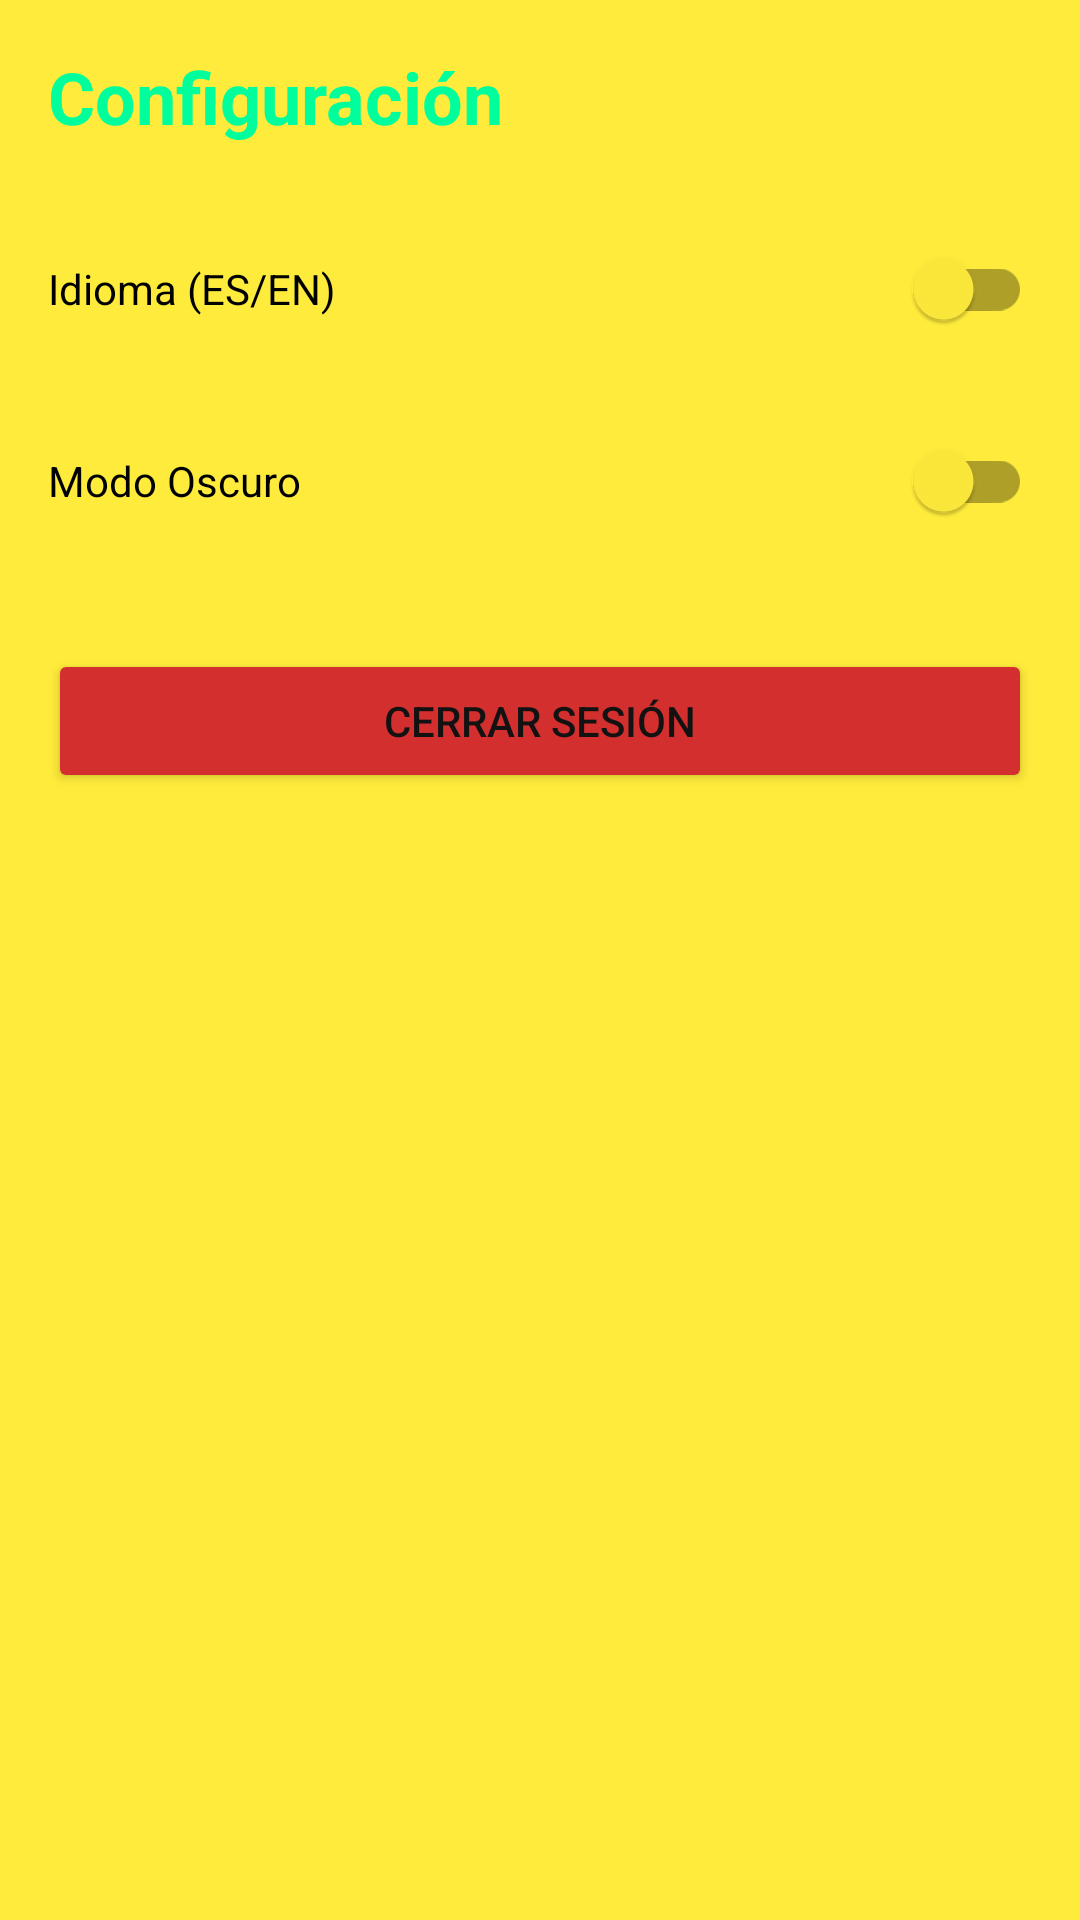

This screen was rendered from an Android layout file. Write that file and the resources it references.
<!-- AndroidManifest.xml: application theme Theme.RickyMortySeguimiento -->
<!-- res/layout/fragment_settings.xml -->
<?xml version="1.0" encoding="utf-8"?>
<LinearLayout xmlns:android="http://schemas.android.com/apk/res/android"
    android:layout_width="match_parent"
    android:layout_height="match_parent"
    android:orientation="vertical"
    android:padding="16dp">
    <TextView
        android:layout_width="wrap_content"
        android:layout_height="wrap_content"
        android:text="@string/settings_screen_title"
        android:textColor="@color/rick_green_neon"
        android:textSize="24sp"
        android:textStyle="bold"
        android:layout_marginBottom="24dp"/>
    <com.google.android.material.switchmaterial.SwitchMaterial
        android:id="@+id/switchLanguage"
        android:layout_width="match_parent"
        android:layout_height="wrap_content"
        android:text="@string/settings_language"
        android:minHeight="48dp"/>
    <com.google.android.material.switchmaterial.SwitchMaterial
        android:id="@+id/switchTheme"
        android:layout_width="match_parent"
        android:layout_height="wrap_content"
        android:text="@string/settings_theme"
        android:layout_marginTop="16dp"
        android:minHeight="48dp"/>
    <Button
        android:id="@+id/btnLogout"
        android:layout_width="match_parent"
        android:layout_height="wrap_content"
        android:text="@string/settings_logout"
        android:backgroundTint="@color/logout_red"
        android:layout_marginTop="32dp"/>

</LinearLayout>
<!-- resources referenced by this layout -->
<resources>
  <color name="logout_red">#D32F2F</color>
  <color name="rick_green_neon">#00FF9C</color>
  <string name="settings_language">Idioma (ES/EN)</string>
  <string name="settings_logout">Cerrar Sesión</string>
  <string name="settings_screen_title">Configuración</string>
  <string name="settings_theme">Modo Oscuro</string>
  <style name="Theme.RickyMortySeguimiento" parent="Theme.MaterialComponents.DayNight.NoActionBar">
  
          <item name="colorPrimary">@color/rick_green_neon</item>
          <item name="colorPrimaryVariant">@color/rick_green_neon</item>
          <item name="colorOnPrimary">@color/rick_blue_dark</item>
  
          <item name="android:windowBackground">@color/rick_yellow</item>
          <item name="colorSurface">@color/rick_yellow</item>
          <item name="android:textColor">@color/light_text</item>
          <item name="android:statusBarColor">@color/rick_green_neon</item> </style>
  <color name="rick_blue_dark">#0B1E2D</color>
  <color name="rick_yellow">#FFEB3B</color>
  <color name="light_text">#121212</color>
</resources>
